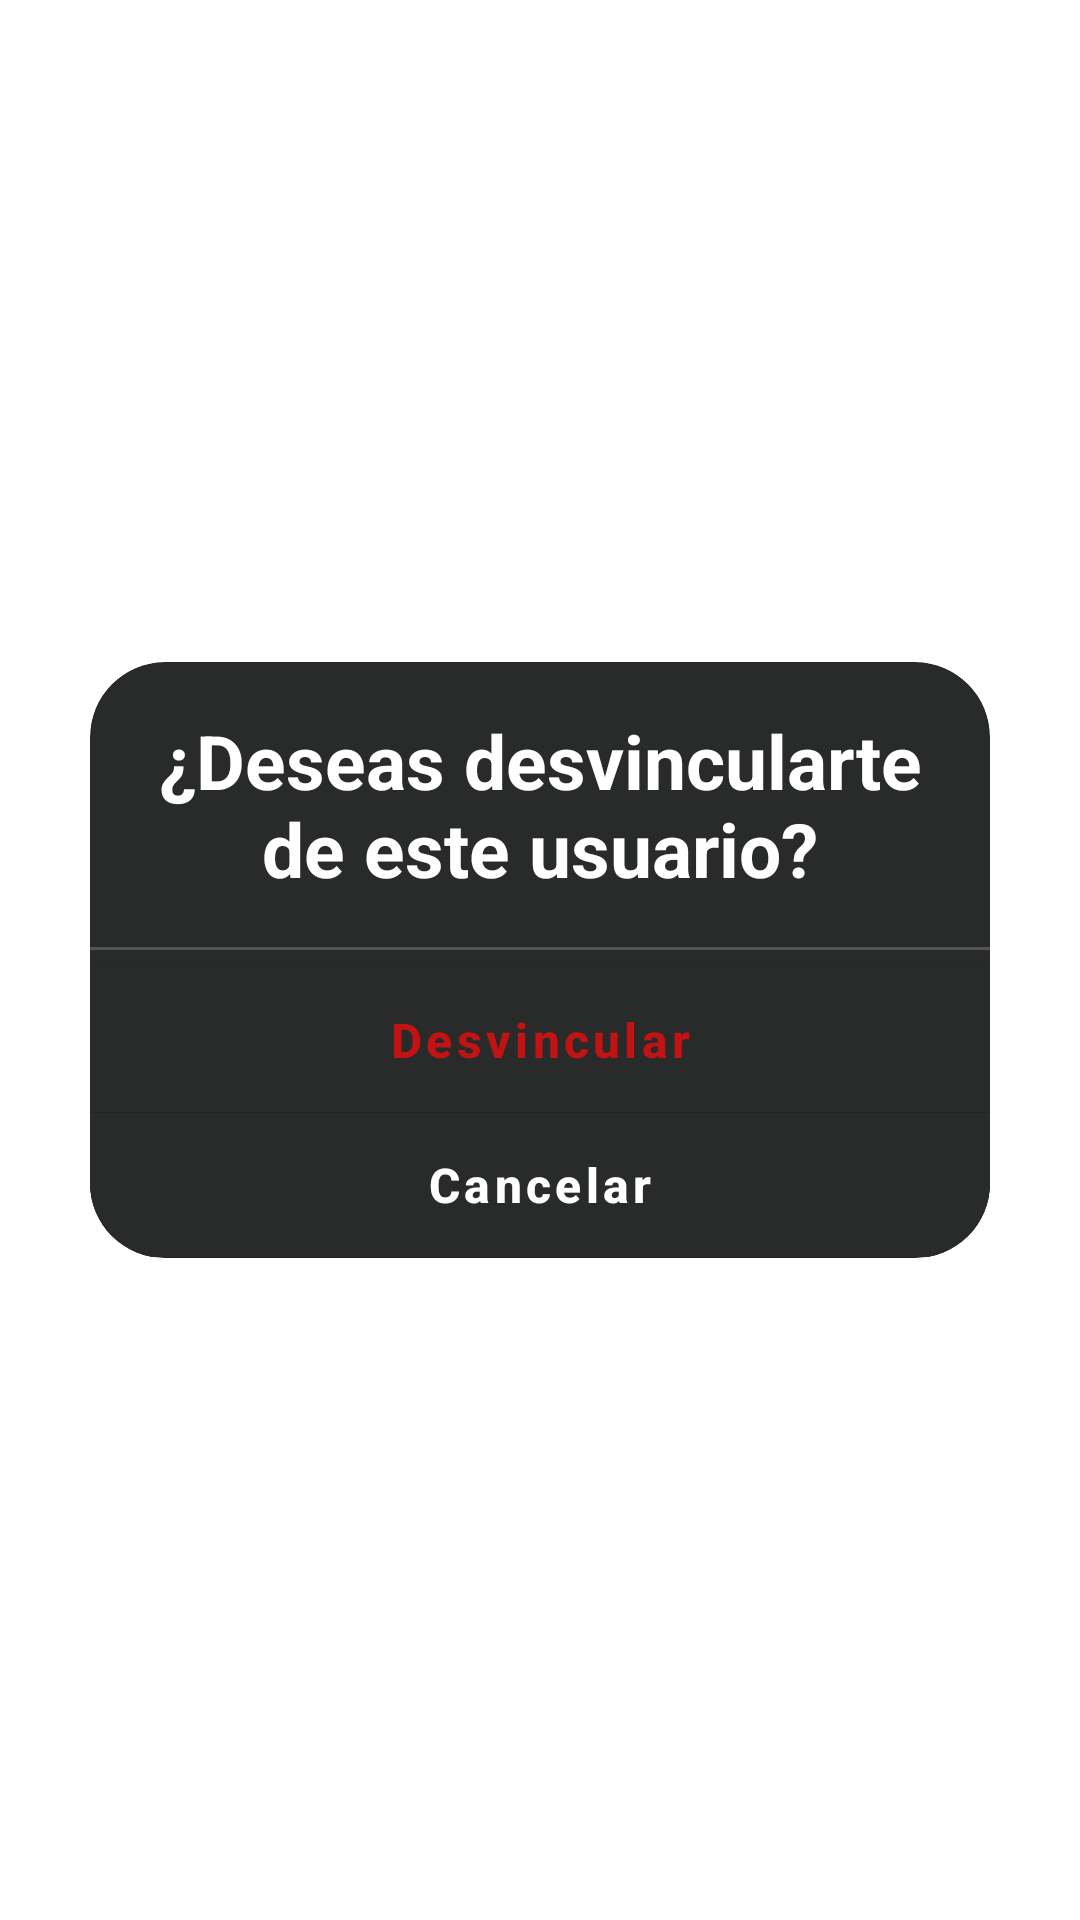

This screen was rendered from an Android layout file. Write that file and the resources it references.
<!-- AndroidManifest.xml: application theme Theme.Kali -->
<!-- res/layout/dialog_desvincular.xml -->
<?xml version="1.0" encoding="utf-8"?>
<LinearLayout android:layout_width="match_parent"
    android:layout_height="wrap_content"
    android:gravity="center"
    xmlns:android="http://schemas.android.com/apk/res/android">
    <LinearLayout xmlns:android="http://schemas.android.com/apk/res/android"
        android:layout_width="300dp"
        android:layout_height="wrap_content"
        xmlns:app="http://schemas.android.com/apk/res-auto"
        android:orientation="vertical"
        android:background="@drawable/dialog_background"
        android:padding="0dp"
        android:clipToOutline="true">

        
        <TextView
            android:id="@+id/tvLogoutMessage"
            android:layout_width="match_parent"
            android:layout_height="wrap_content"
            android:text="¿Deseas desvincularte de este usuario?"
            android:textColor="@color/white"
            android:textSize="25sp"
            android:textStyle="bold"
            android:gravity="center"
            android:padding="16dp"
            />

        <View
            android:layout_width="match_parent"
            android:layout_height="1dp"
            android:background="@color/gris" />

        
        <com.google.android.material.button.MaterialButton
            android:id="@+id/btnConfirmLogout"
            android:layout_width="match_parent"
            android:layout_height="60dp"
            android:text="Desvincular"
            android:textSize="16sp"
            android:textStyle="bold"
            android:textColor="@color/red"
            android:textAllCaps="false"
            android:backgroundTint="@color/gray"
            android:padding="0dp"
            android:layout_marginBottom="-12dp"
            app:cornerRadius="0dp"/>

        
        <com.google.android.material.button.MaterialButton
            android:id="@+id/btnCancelLogout"
            android:layout_width="match_parent"
            android:layout_height="60dp"
            android:text="Cancelar"
            android:textSize="16sp"

            android:textStyle="bold"
            android:textAllCaps="false"
            android:backgroundTint="@color/gray"
            android:textColor="@android:color/white"
            android:padding="0dp"
            android:layout_marginBottom="-6dp"
            app:cornerRadius="0dp"/>
    </LinearLayout>
</LinearLayout>
<!-- resources referenced by this layout -->
<resources>
  <color name="gray">#292A2A</color>
  <color name="gris">#545454</color>
  <color name="red">#C11313</color>
  <color name="white">#FFFFFFFF</color>
  <!-- drawable dialog_background (drawable) -->
  <shape xmlns:android="http://schemas.android.com/apk/res/android"
      android:shape="rectangle">
      <solid android:color="@color/gray" />
      <corners android:radius="25dp" />
  </shape>
  <style name="Theme.Kali" parent="Theme.MaterialComponents.DayNight.NoActionBar">
          
          <item name="colorPrimary">@color/purple_500</item>
          <item name="colorPrimaryVariant">@color/black</item>
          <item name="colorOnPrimary">@color/white</item>
          
          <item name="colorSecondary">@color/teal_200</item>
          <item name="colorSecondaryVariant">@color/teal_700</item>
          <item name="colorOnSecondary">@color/black</item>
          
          <item name="android:statusBarColor">?attr/colorPrimaryVariant</item>
          
      </style>
  <color name="purple_500">#FF6200EE</color>
  <color name="black">#FF000000</color>
  <color name="teal_200">#FF03DAC5</color>
  <color name="teal_700">#FF018786</color>
</resources>
